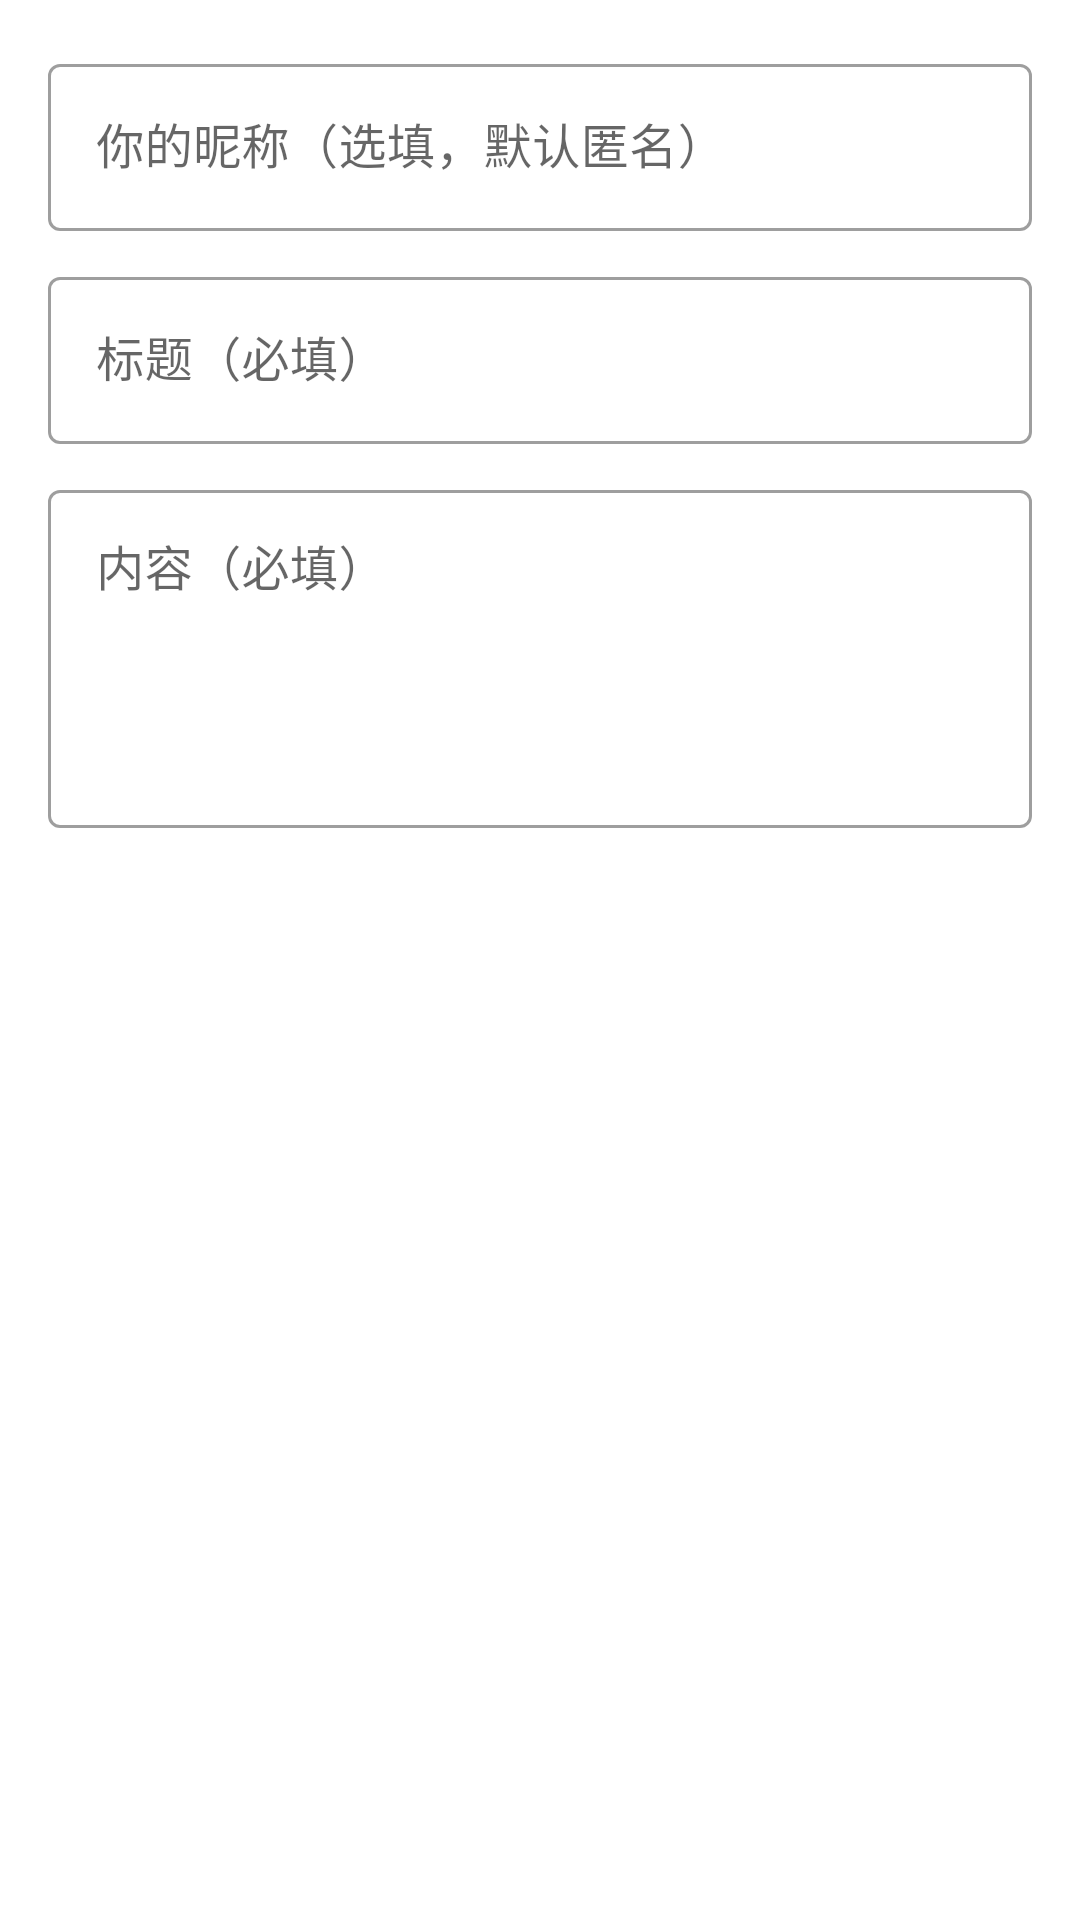

The Android layout XML behind this screen, and the referenced resources:
<!-- AndroidManifest.xml: application theme Theme.OrangeFood -->
<!-- res/layout/dialog_new_post.xml -->
<?xml version="1.0" encoding="utf-8"?>
<LinearLayout
    xmlns:android="http://schemas.android.com/apk/res/android"
    android:layout_width="match_parent"
    android:layout_height="wrap_content"
    android:orientation="vertical"
    android:padding="16dp">

    
    <com.google.android.material.textfield.TextInputLayout
        android:layout_width="match_parent"
        android:layout_height="wrap_content"
        style="@style/Widget.MaterialComponents.TextInputLayout.OutlinedBox"
        android:hint="你的昵称（选填，默认匿名）"
        android:layout_marginBottom="10dp">

        <com.google.android.material.textfield.TextInputEditText
            android:id="@+id/et_author"
            android:layout_width="match_parent"
            android:layout_height="wrap_content"
            android:inputType="text"
            android:maxLines="1"/>

    </com.google.android.material.textfield.TextInputLayout>

    
    <com.google.android.material.textfield.TextInputLayout
        android:layout_width="match_parent"
        android:layout_height="wrap_content"
        style="@style/Widget.MaterialComponents.TextInputLayout.OutlinedBox"
        android:hint="标题（必填）"
        android:layout_marginBottom="10dp">

        <com.google.android.material.textfield.TextInputEditText
            android:id="@+id/et_post_title"
            android:layout_width="match_parent"
            android:layout_height="wrap_content"
            android:inputType="text"
            android:maxLines="2"/>

    </com.google.android.material.textfield.TextInputLayout>

    
    <com.google.android.material.textfield.TextInputLayout
        android:layout_width="match_parent"
        android:layout_height="wrap_content"
        style="@style/Widget.MaterialComponents.TextInputLayout.OutlinedBox"
        android:hint="内容（必填）">

        <com.google.android.material.textfield.TextInputEditText
            android:id="@+id/et_post_content"
            android:layout_width="match_parent"
            android:layout_height="wrap_content"
            android:inputType="textMultiLine"
            android:minLines="4"
            android:maxLines="8"
            android:gravity="top"/>

    </com.google.android.material.textfield.TextInputLayout>

</LinearLayout>
<!-- resources referenced by this layout -->
<resources>
  <style name="Theme.OrangeFood" parent="Theme.MaterialComponents.DayNight.NoActionBar">
      <item name="colorPrimary">@color/orange_primary</item>
      <item name="colorPrimaryVariant">@color/orange_primary_dark</item>
      <item name="colorSecondary">@color/orange_secondary</item>
      <item name="colorOnPrimary">@android:color/white</item>
      <item name="colorOnSecondary">@android:color/white</item>
  
      <item name="android:statusBarColor">@color/orange_primary_dark</item>
      <item name="android:navigationBarColor">@android:color/white</item>
  </style>
  <color name="orange_primary">#FF8A00</color>
  <color name="orange_primary_dark">#E56F00</color>
  <color name="orange_secondary">#FFB347</color>
</resources>
